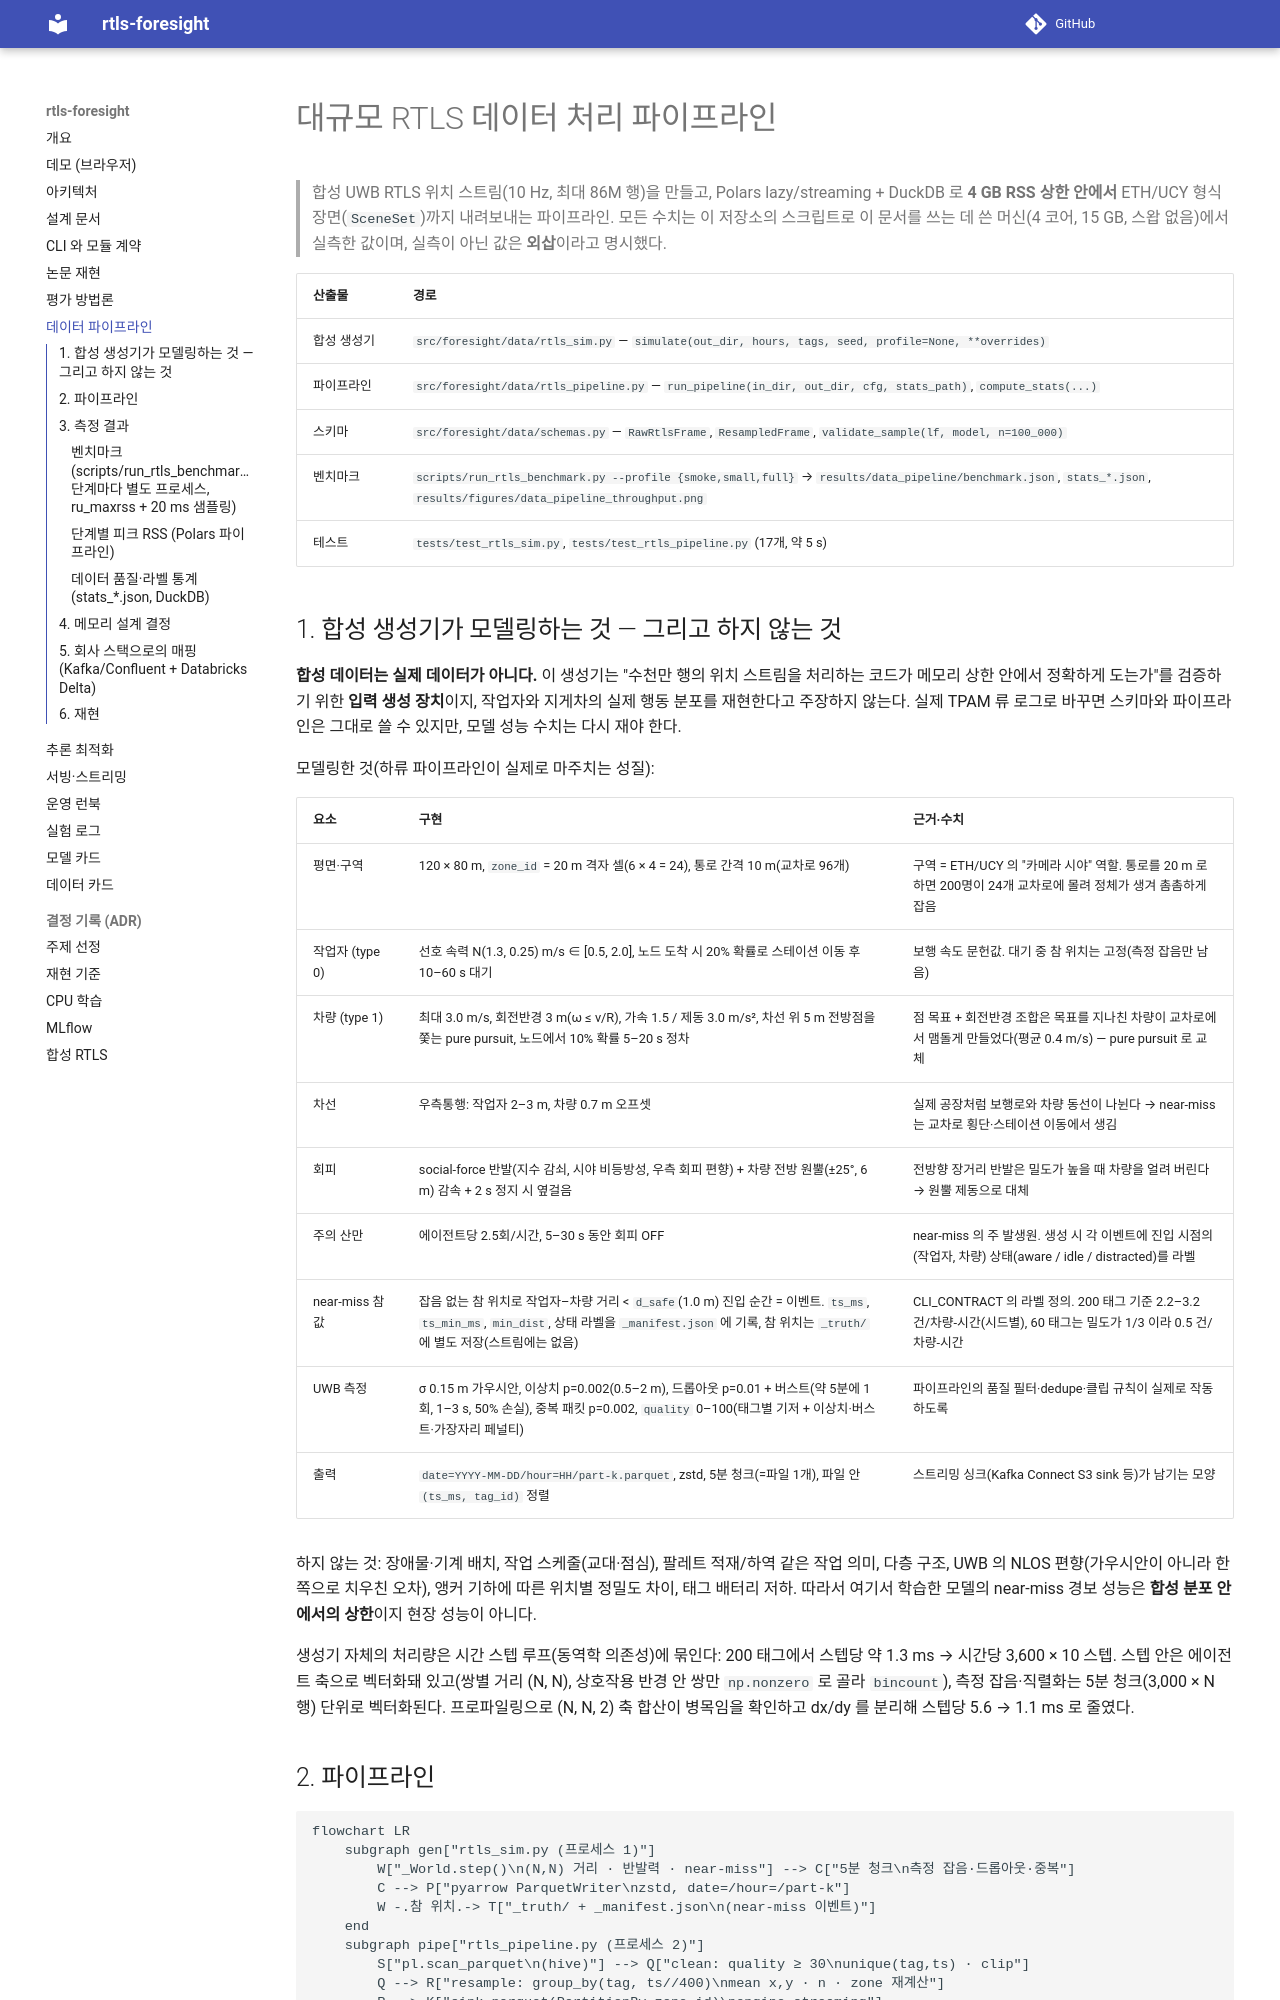

repository: sokldjs554/rtls-foresight · page: data_pipeline/index.html · generator: mkdocs

# 대규모 RTLS 데이터 처리 파이프라인

> 합성 UWB RTLS 위치 스트림(10 Hz, 최대 86M 행)을 만들고, Polars lazy/streaming + DuckDB 로 **4 GB RSS 상한 안에서**
> ETH/UCY 형식 장면(`SceneSet`)까지 내려보내는 파이프라인. 모든 수치는 이 저장소의 스크립트로 이 문서를 쓰는 데 쓴
> 머신(4 코어, 15 GB, 스왑 없음)에서 실측한 값이며, 실측이 아닌 값은 **외삽**이라고 명시했다.

| 산출물 | 경로 |
|---|---|
| 합성 생성기 | `src/foresight/data/rtls_sim.py` — `simulate(out_dir, hours, tags, seed, profile=None, **overrides)` |
| 파이프라인 | `src/foresight/data/rtls_pipeline.py` — `run_pipeline(in_dir, out_dir, cfg, stats_path)`, `compute_stats(...)` |
| 스키마 | `src/foresight/data/schemas.py` — `RawRtlsFrame`, `ResampledFrame`, `validate_sample(lf, model, n=100_000)` |
| 벤치마크 | `scripts/run_rtls_benchmark.py --profile {smoke,small,full}` → `results/data_pipeline/benchmark.json`, `stats_*.json`, `results/figures/data_pipeline_throughput.png` |
| 테스트 | `tests/test_rtls_sim.py`, `tests/test_rtls_pipeline.py` (17개, 약 5 s) |

## 1. 합성 생성기가 모델링하는 것 — 그리고 하지 않는 것

**합성 데이터는 실제 데이터가 아니다.** 이 생성기는 "수천만 행의 위치 스트림을 처리하는 코드가 메모리 상한 안에서
정확하게 도는가"를 검증하기 위한 **입력 생성 장치**이지, 작업자와 지게차의 실제 행동 분포를 재현한다고 주장하지 않는다.
실제 TPAM 류 로그로 바꾸면 스키마와 파이프라인은 그대로 쓸 수 있지만, 모델 성능 수치는 다시 재야 한다.

모델링한 것(하류 파이프라인이 실제로 마주치는 성질):

| 요소 | 구현 | 근거·수치 |
|---|---|---|
| 평면·구역 | 120 × 80 m, `zone_id` = 20 m 격자 셀(6 × 4 = 24), 통로 간격 10 m(교차로 96개) | 구역 = ETH/UCY 의 "카메라 시야" 역할. 통로를 20 m 로 하면 200명이 24개 교차로에 몰려 정체가 생겨 촘촘하게 잡음 |
| 작업자 (type 0) | 선호 속력 N(1.3, 0.25) m/s ∈ [0.5, 2.0], 노드 도착 시 20% 확률로 스테이션 이동 후 10–60 s 대기 | 보행 속도 문헌값. 대기 중 참 위치는 고정(측정 잡음만 남음) |
| 차량 (type 1) | 최대 3.0 m/s, 회전반경 3 m(ω ≤ v/R), 가속 1.5 / 제동 3.0 m/s², 차선 위 5 m 전방점을 쫓는 pure pursuit, 노드에서 10% 확률 5–20 s 정차 | 점 목표 + 회전반경 조합은 목표를 지나친 차량이 교차로에서 맴돌게 만들었다(평균 0.4 m/s) — pure pursuit 로 교체 |
| 차선 | 우측통행: 작업자 2–3 m, 차량 0.7 m 오프셋 | 실제 공장처럼 보행로와 차량 동선이 나뉜다 → near-miss 는 교차로 횡단·스테이션 이동에서 생김 |
| 회피 | social-force 반발(지수 감쇠, 시야 비등방성, 우측 회피 편향) + 차량 전방 원뿔(±25°, 6 m) 감속 + 2 s 정지 시 옆걸음 | 전방향 장거리 반발은 밀도가 높을 때 차량을 얼려 버린다 → 원뿔 제동으로 대체 |
| 주의 산만 | 에이전트당 2.5회/시간, 5–30 s 동안 회피 OFF | near-miss 의 주 발생원. 생성 시 각 이벤트에 진입 시점의 (작업자, 차량) 상태(aware / idle / distracted)를 라벨 |
| near-miss 참값 | 잡음 없는 참 위치로 작업자–차량 거리 < `d_safe`(1.0 m) 진입 순간 = 이벤트. `ts_ms`, `ts_min_ms`, `min_dist`, 상태 라벨을 `_manifest.json` 에 기록, 참 위치는 `_truth/` 에 별도 저장(스트림에는 없음) | CLI_CONTRACT 의 라벨 정의. 200 태그 기준 2.2–3.2 건/차량-시간(시드별), 60 태그는 밀도가 1/3 이라 0.5 건/차량-시간 |
| UWB 측정 | σ 0.15 m 가우시안, 이상치 p=0.002(0.5–2 m), 드롭아웃 p=0.01 + 버스트(약 5분에 1회, 1–3 s, 50% 손실), 중복 패킷 p=0.002, `quality` 0–100(태그별 기저 + 이상치·버스트·가장자리 페널티) | 파이프라인의 품질 필터·dedupe·클립 규칙이 실제로 작동하도록 |
| 출력 | `date=YYYY-MM-DD/hour=HH/part-k.parquet`, zstd, 5분 청크(=파일 1개), 파일 안 `(ts_ms, tag_id)` 정렬 | 스트리밍 싱크(Kafka Connect S3 sink 등)가 남기는 모양 |

하지 않는 것: 장애물·기계 배치, 작업 스케줄(교대·점심), 팔레트 적재/하역 같은 작업 의미, 다층 구조, UWB 의 NLOS 편향(가우시안이 아니라 한쪽으로 치우친 오차), 앵커 기하에 따른 위치별 정밀도 차이, 태그 배터리 저하. 따라서 여기서 학습한 모델의 near-miss 경보 성능은 **합성 분포 안에서의 상한**이지 현장 성능이 아니다.

생성기 자체의 처리량은 시간 스텝 루프(동역학 의존성)에 묶인다: 200 태그에서 스텝당 약 1.3 ms → 시간당 3,600 × 10 스텝. 스텝 안은 에이전트 축으로 벡터화돼 있고(쌍별 거리 (N, N), 상호작용 반경 안 쌍만 `np.nonzero` 로 골라 `bincount`), 측정 잡음·직렬화는 5분 청크(3,000 × N 행) 단위로 벡터화된다. 프로파일링으로 (N, N, 2) 축 합산이 병목임을 확인하고 dx/dy 를 분리해 스텝당 5.6 → 1.1 ms 로 줄였다.
